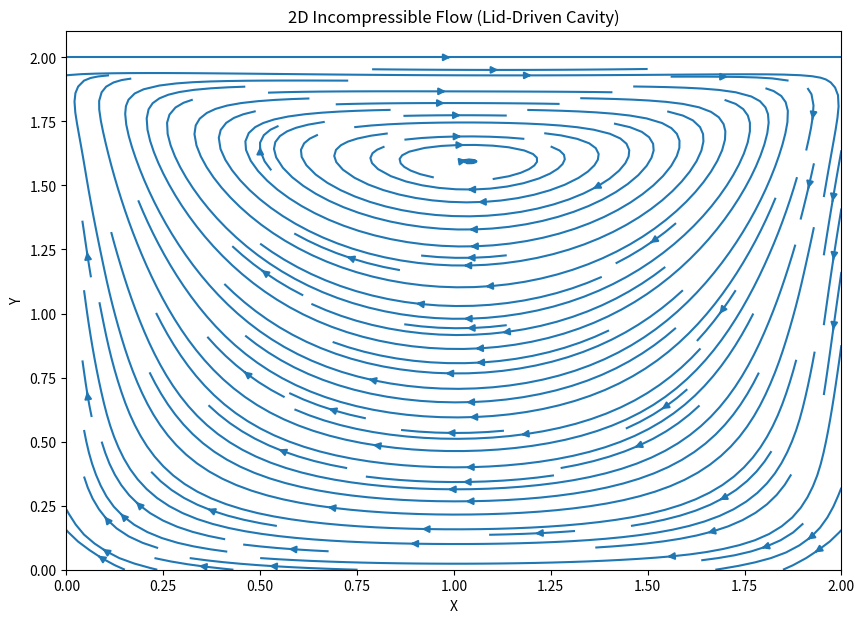

This chart was generated by the following Python code:
import numpy as np
import matplotlib.pyplot as plt

nx = 41
ny = 41
lx = 2.0
ly = 2.0
dx = lx / (nx - 1)
dy = ly / (ny - 1)

nt = 500
dt = 0.001
rho = 1.0
nu = 0.1

u = np.zeros((ny, nx))
v = np.zeros((ny, nx))
p = np.zeros((ny, nx))
b = np.zeros((ny, nx))

def build_up_b(b, rho, dt, u, v, dx, dy):
    b[1:-1, 1:-1] = rho * (
        (1 / dt) * ((u[1:-1, 2:] - u[1:-1, :-2]) / (2*dx) +
                    (v[2:, 1:-1] - v[:-2, 1:-1]) / (2*dy)) -
        ((u[1:-1, 2:] - u[1:-1, :-2]) / (2*dx))**2 -
        2 * ((u[2:, 1:-1] - u[:-2, 1:-1]) / (2*dy) *
             (v[1:-1, 2:] - v[1:-1, :-2]) / (2*dx)) -
        ((v[2:, 1:-1] - v[:-2, 1:-1]) / (2*dy))**2 )
    return b

def pressure_poisson(p, b, dx, dy):
    pn = p.copy()
    for _ in range(50):
        pn = p.copy()
        p[1:-1, 1:-1] = (((pn[1:-1, 2:] + pn[1:-1, :-2]) * dy**2 +
                          (pn[2:, 1:-1] + pn[:-2, 1:-1]) * dx**2) /
                          (2 * (dx**2 + dy**2)) -
                          dx**2 * dy**2 / (2 * (dx**2 + dy**2)) * b[1:-1, 1:-1])
        p[:, -1] = p[:, -2]
        p[:, 0]  = p[:, 1]
        p[0, :]  = p[1, :]
        p[-1, :] = 0
    return p
#nav-stokes equations
for n in range(nt):
    un = u.copy()
    vn = v.copy()

    b = build_up_b(b, rho, dt, u, v, dx, dy)
    p = pressure_poisson(p, b, dx, dy)

    u[1:-1, 1:-1] = (un[1:-1, 1:-1] -
                    un[1:-1, 1:-1] * dt / dx * (un[1:-1, 1:-1] - un[1:-1, :-2]) -
                    vn[1:-1, 1:-1] * dt / dy * (un[1:-1, 1:-1] - un[:-2, 1:-1]) -
                    dt / (2 * rho * dx) * (p[1:-1, 2:] - p[1:-1, :-2]) +
                    nu * (dt / dx**2 * (un[1:-1, 2:] - 2*un[1:-1, 1:-1] + un[1:-1, :-2]) +
                          dt / dy**2 * (un[2:, 1:-1] - 2*un[1:-1, 1:-1] + un[:-2, 1:-1])))

    v[1:-1, 1:-1] = (vn[1:-1, 1:-1] -
                    un[1:-1, 1:-1] * dt / dx * (vn[1:-1, 1:-1] - vn[1:-1, :-2]) -
                    vn[1:-1, 1:-1] * dt / dy * (vn[1:-1, 1:-1] - vn[:-2, 1:-1]) -
                    dt / (2 * rho * dy) * (p[2:, 1:-1] - p[:-2, 1:-1]) +
                    nu * (dt / dx**2 * (vn[1:-1, 2:] - 2*vn[1:-1, 1:-1] + vn[1:-1, :-2]) +
                          dt / dy**2 * (vn[2:, 1:-1] - 2*vn[1:-1, 1:-1] + vn[:-2, 1:-1])))

    u[-1, :] = 1
    u[0, :]  = v[0, :] = u[:, 0] = u[:, -1] = v[:, -1] = v[:, 0] = v[-1, :] = 0

i0, j0 = ny//2 - 5, nx//2 - 5
i1, j1 = ny//2 + 5, nx//2 + 5
#calculating circulation around the center
Gamma = 0.0

for j in range(j0, j1):
    Gamma += u[i0, j] * dx
for i in range(i0, i1):
    Gamma += v[i, j1] * dy
for j in range(j1, j0, -1):
    Gamma -= u[i1, j] * dx
for i in range(i1, i0, -1):
    Gamma -= v[i, j0] * dy

print(f"Circulation Γ ≈ {Gamma:.5f}")

#visulization
X, Y = np.meshgrid(np.linspace(0, lx, nx), np.linspace(0, ly, ny))
plt.figure(figsize=(10, 7))
plt.streamplot(X, Y, u, v, density=1.5)
plt.title("2D Incompressible Flow (Lid-Driven Cavity)")
plt.xlabel("X")
plt.ylabel("Y")
plt.show()
